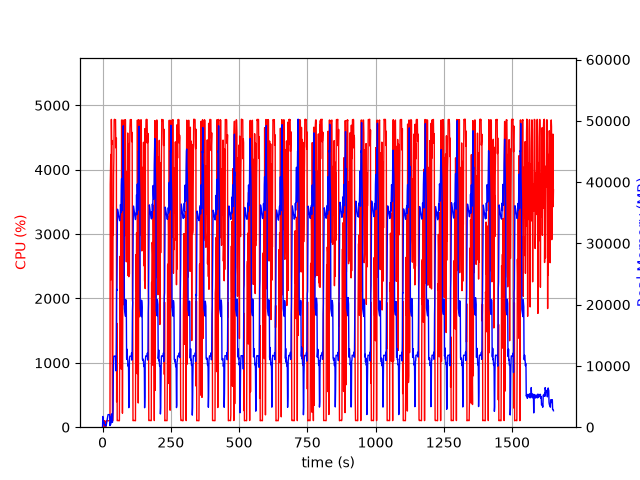

Values plotted in this chart, from the file beside it:
elapsed_time, nproc, cpu, mem_real, mem_virtual
3.719329833984375e-05, 1, 0.0, 7.934, 3185
1.006, 18, 30.8, 1749, 8716
2.019, 4, 103.1, 786.7, 2477
3.028, 5, 100.2, 854, 2988
4.036, 3, 101.2, 627.4, 2004
5.043, 3, 99.2, 729.6, 2212
6.051, 3, 99.2, 852.3, 2212
7.059, 4, 2.0, 393.9, 1948
8.068, 3, 98.3, 369.1, 1660
9.075, 3, 3.0, 314.4, 1608
10.08, 3, 0.0, 256, 1555
11.09, 4, 5.9, 418.3, 2065
12.1, 3, 3.0, 229.4, 1549
13.11, 1, 58.5, 201.9, 1262
14.12, 1, 100.3, 471.9, 1902
15.13, 1, 100.1, 721.9, 3188
16.13, 1, 99.2, 1002, 3188
17.14, 1, 99.2, 1226, 5748
18.15, 1, 100.2, 1504, 5748
19.16, 1, 100.2, 1776, 5748
20.17, 1, 99.9, 2056, 5748
21.18, 1, 100.0, 2054, 5236
22.19, 1, 99.9, 2054, 5236
23.2, 1, 100.0, 2051, 5236
24.21, 1, 100.0, 2051, 5236
25.22, 1, 100.0, 2051, 5236
26.23, 1, 100.1, 2049, 5236
27.24, 1, 104.0, 269.2, 9218
28.25, 1, 3773, 699.3, 9218
29.27, 1, 3978, 464.6, 9254
30.28, 1, 4237, 498.7, 9270
31.3, 1, 2290, 1660, 9834
32.33, 1, 4781, 1660, 9834
33.35, 1, 4389, 2172, 9834
34.37, 1, 4455, 1020, 9834
35.39, 1, 1239, 795.4, 10858
36.39, 1, 99.3, 795.4, 10858
37.4, 1, 100.1, 1915, 10374
38.41, 1, 3411, 2836, 10406
39.44, 1, 2979, 8633, 17112
40.45, 1, 3920, 10697, 26340
41.47, 1, 4172, 11595, 26340
42.49, 1, 4773, 11595, 26340
43.51, 1, 4783, 11595, 26340
44.53, 1, 4780, 11595, 26340
45.55, 1, 4780, 11569, 26340
46.57, 1, 4776, 11569, 26340
47.59, 1, 4778, 11569, 26340
48.61, 1, 4397, 11103, 26340
49.62, 1, 4337, 9188, 26733
50.64, 1, 4492, 14643, 42270
51.64, 1, 394.4, 22507, 42270
52.66, 1, 1612, 22326, 62750
53.67, 1, 101.2, 29334, 62750
54.68, 1, 103.2, 35579, 62750
55.69, 1, 104.1, 35388, 62750
56.69, 1, 104.3, 35098, 62750
57.7, 1, 102.2, 34843, 62750
58.71, 1, 103.2, 34549, 62750
59.71, 1, 101.3, 34316, 62750
... 1,568 more rows
